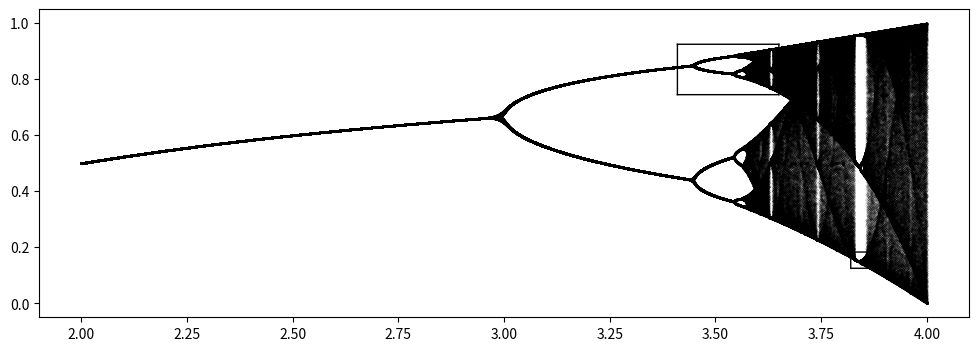
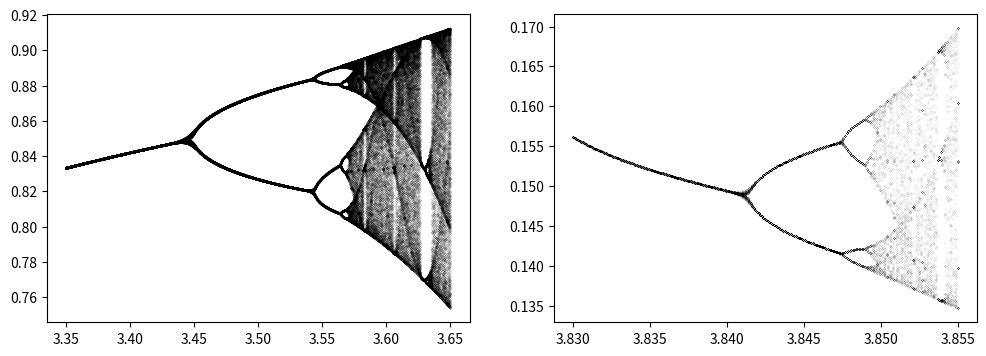

Generate these figures, in order, with matplotlib:
import numpy as np
from matplotlib import pyplot as plt

def h(x, mu, n=1):
    y = x
    for k in range(n):
        y = mu*y*(1 - y)
    return y


def draw_square(axes, xmin, xmax, ymin, ymax):    
    x = np.linspace(start=xmin, stop=xmax, num=10000)
    axes.plot(x, np.zeros(10000)+ymin, color='black', linewidth=1)
    axes.plot(x, np.zeros(10000)+ymax, color='black', linewidth=1)
    y = np.linspace(start=ymin, stop=ymax, num=10000)
    axes.plot(np.zeros(10000)+xmin, y, color='black', linewidth=1)
    axes.plot(np.zeros(10000)+xmax, y, color='black', linewidth=1)


figure1, axes1 = plt.subplots(figsize=(12,4))
figure2, axes2 = plt.subplots(nrows=1, ncols=2, figsize=(12,4))

draw_square(axes1, 3.41, 3.65, 0.745, 0.925)
draw_square(axes1, 3.82, 3.86, 0.125, 0.183)

mu = np.linspace(start=2, stop=4, num=10000)
mu20 = np.linspace(start=3.35, stop=3.65, num=3000)
mu21 = np.linspace(start=3.83, stop=3.855, num=250)
for k in range(100, 300):
    y = h(1/2, mu, n=k)
    axes1.scatter(mu, y, s=0.01, color='black', marker='.')
    
    y20 = h(1/2, mu20, n=k)
    axes2[0].scatter(mu20[y20>0.75], y20[y20>0.75], s=0.01, color='black', marker='.')

    y21 = h(1/2, mu21, n=k)
    axes2[1].scatter(mu21[y21<0.185], y21[y21<0.185], s=0.01, color='black', marker='.')
    
figure1.savefig(fname='period-doubling-and-zoom1.png', bbox_inches='tight')
figure2.savefig(fname='period-doubling-and-zoom2.png', bbox_inches='tight')
##plt.show()
